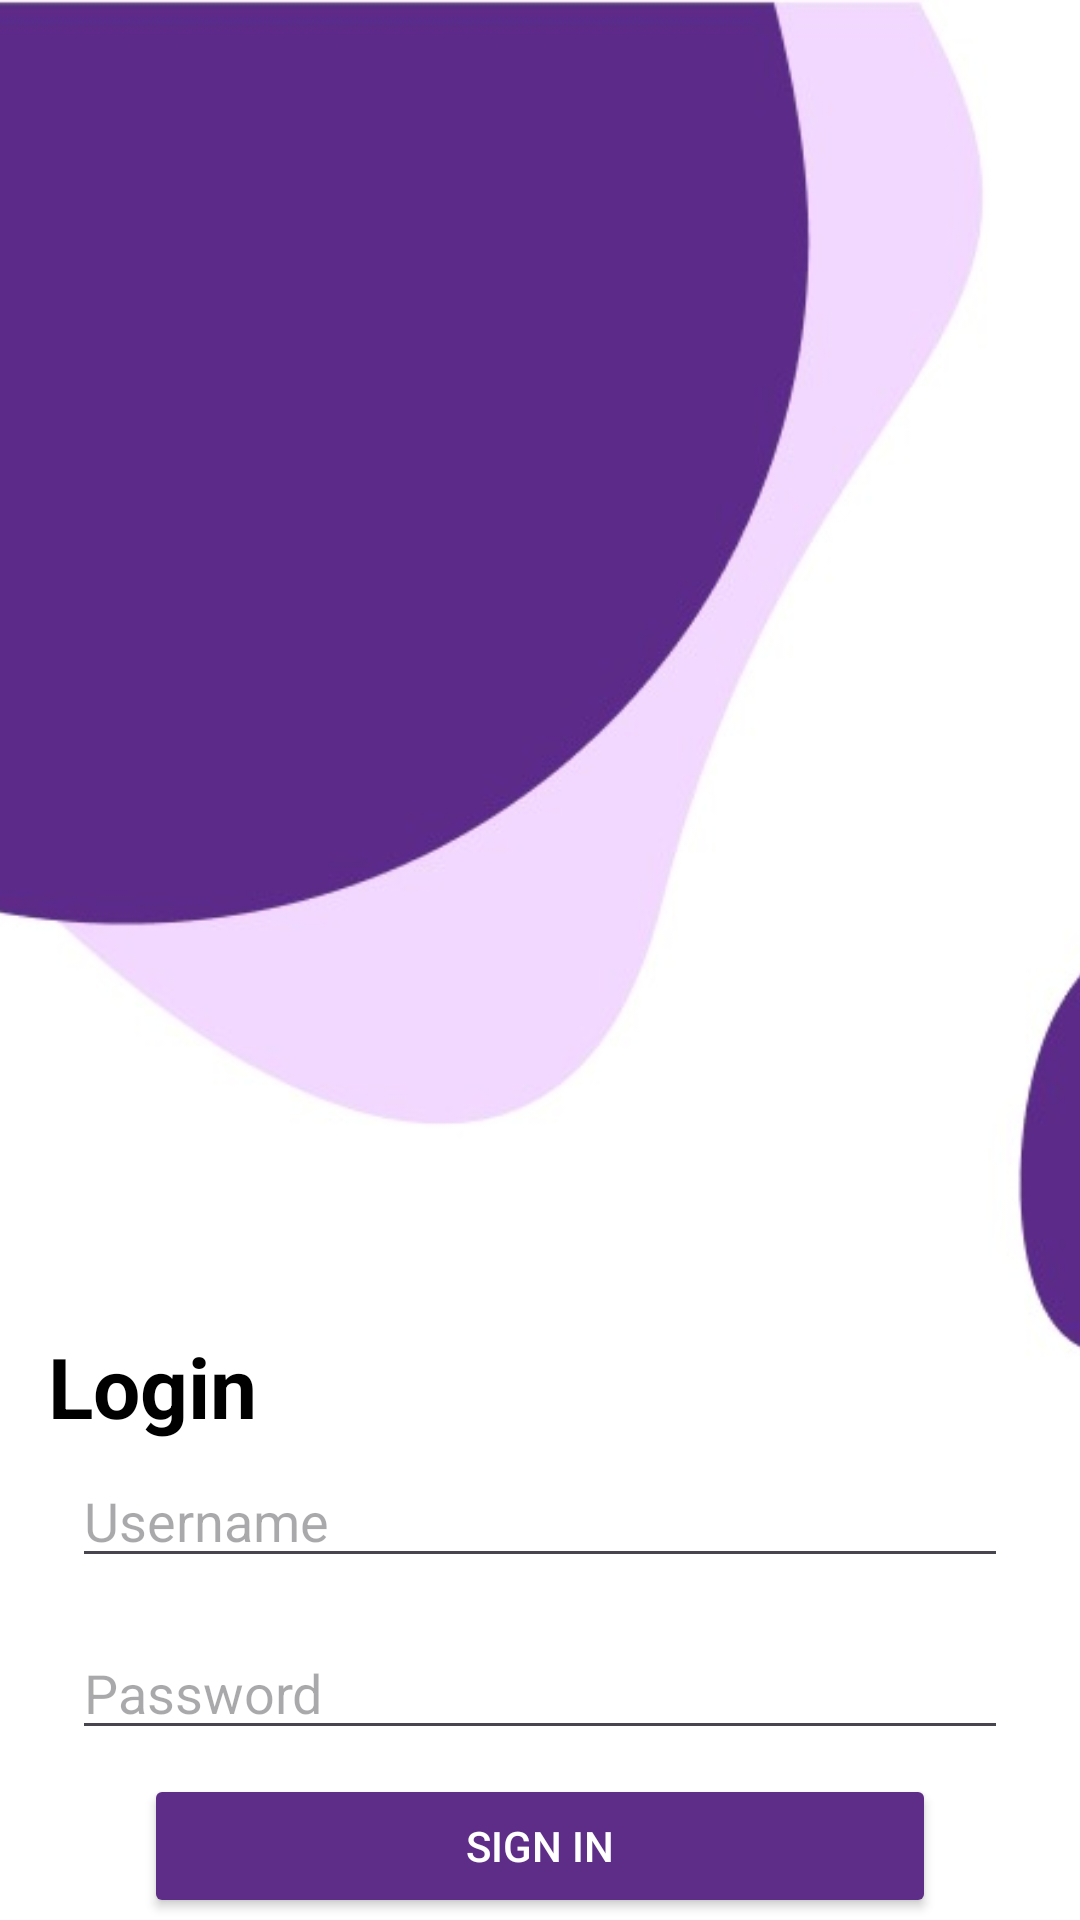

Produce the Android XML layout that renders to this screen, including the resource entries it uses.
<!-- AndroidManifest.xml: application theme Theme.SmartAlerts -->
<!-- res/layout/activity_main.xml -->
<?xml version="1.0" encoding="utf-8"?>
<androidx.constraintlayout.widget.ConstraintLayout
    xmlns:android="http://schemas.android.com/apk/res/android"
    xmlns:app="http://schemas.android.com/apk/res-auto"
    xmlns:tools="http://schemas.android.com/tools"
    android:id="@+id/main"
    android:layout_width="match_parent"
    android:layout_height="match_parent"
    android:background="@color/white"
    tools:context=".MainActivity">

    
    <androidx.constraintlayout.widget.Guideline
        android:id="@+id/guideline75"
        android:layout_width="wrap_content"
        android:layout_height="wrap_content"
        android:orientation="horizontal"
        app:layout_constraintGuide_percent="0.68" />

    

    
    <ImageView
        android:id="@+id/imageView"
        android:layout_width="409dp"
        android:layout_height="498dp"
        android:scaleType="centerCrop"
        app:layout_constraintBottom_toTopOf="@id/guideline75"
        app:layout_constraintEnd_toEndOf="parent"
        app:layout_constraintHorizontal_bias="0.0"
        app:layout_constraintStart_toStartOf="parent"
        app:layout_constraintTop_toTopOf="parent"
        app:layout_constraintVertical_bias="0.0"
        app:srcCompat="@drawable/new_pic" />

    <TextView
        android:id="@+id/textView3"
        android:layout_width="wrap_content"
        android:layout_height="wrap_content"
        android:text="Login"
        android:textColor="@color/black"
        android:textSize="28sp"
        android:textStyle="bold"
        app:layout_constraintTop_toBottomOf="@id/guideline75"
        app:layout_constraintStart_toStartOf="parent"
        android:layout_marginStart="16dp"
        android:layout_marginTop="8dp" />

    
    <EditText
        android:id="@+id/etUsername"
        android:layout_width="0dp"
        android:layout_height="wrap_content"
        android:hint="@string/user_name_hint_text"
        android:inputType="text"
        android:textColor="@color/black"
        app:layout_constraintTop_toBottomOf="@id/textView3"
        app:layout_constraintStart_toStartOf="parent"
        app:layout_constraintEnd_toEndOf="parent"
        android:layout_marginStart="24dp"
        android:layout_marginEnd="24dp"
        android:layout_marginTop="4dp" />

    

    

    
    <EditText
        android:id="@+id/etPassword"
        android:layout_width="0dp"
        android:layout_height="wrap_content"
        android:layout_marginStart="24dp"
        android:layout_marginTop="16dp"
        android:layout_marginEnd="24dp"
        android:hint="@string/password_hint_text"
        android:inputType="textPassword"
        android:textColor="@color/black"
        app:layout_constraintEnd_toEndOf="parent"
        app:layout_constraintHorizontal_bias="0.0"
        app:layout_constraintStart_toStartOf="parent"
        app:layout_constraintTop_toBottomOf="@id/etUsername" />

    <Button
        android:id="@+id/btnSignIn"
        android:layout_width="0dp"
        android:layout_height="wrap_content"
        android:layout_marginStart="48dp"
        android:layout_marginTop="8dp"
        android:layout_marginEnd="48dp"
        android:backgroundTint="@color/purple_700"
        android:onClick="OnSigninClick"
        android:text="@string/sign_in"
        android:textColor="@color/white"
        app:layout_constraintEnd_toEndOf="parent"
        app:layout_constraintHorizontal_bias="0.0"
        app:layout_constraintStart_toStartOf="parent"
        app:layout_constraintTop_toBottomOf="@id/etPassword" />

    <TextView
        android:id="@+id/textView2"
        android:layout_width="wrap_content"
        android:layout_height="wrap_content"
        android:text="Forgot Password?"
        android:textColor="@color/black"
        android:textSize="16sp"
        android:onClick="OnForgotPwdClick"
        app:layout_constraintTop_toBottomOf="@id/btnSignIn"
        app:layout_constraintStart_toStartOf="parent"
        android:layout_marginTop="8dp"
        android:layout_marginStart="32dp" />

    
    <TextView
        android:id="@+id/textView0"
        android:layout_width="wrap_content"
        android:layout_height="wrap_content"
        android:text="Sign Up"
        android:textColor="@color/primary"
        android:textSize="16sp"
        android:onClick="OnSignupClick"
        app:layout_constraintTop_toBottomOf="@id/btnSignIn"
        app:layout_constraintEnd_toEndOf="parent"
        android:layout_marginTop="8dp"
        android:layout_marginEnd="32dp" />

</androidx.constraintlayout.widget.ConstraintLayout>
<!-- resources referenced by this layout -->
<resources>
  <color name="black">#FF000000</color>
  <color name="primary">#2C40F3</color>
  <color name="purple_700">#5E2D87</color>
  <color name="white">#FFFFFFFF</color>
  <!-- drawable new_pic: jpg bitmap (drawable, 14445 bytes) -->
  <string name="password_hint_text">Password</string>
  <string name="sign_in">Sign In</string>
  <string name="user_name_hint_text">Username</string>
  <style name="Theme.SmartAlerts" parent="Base.Theme.SmartAlerts" />
  <style name="Base.Theme.SmartAlerts" parent="Theme.Material3.DayNight.NoActionBar">
          
          
          <item name="colorPrimary">@color/primary</item>
      </style>
</resources>
